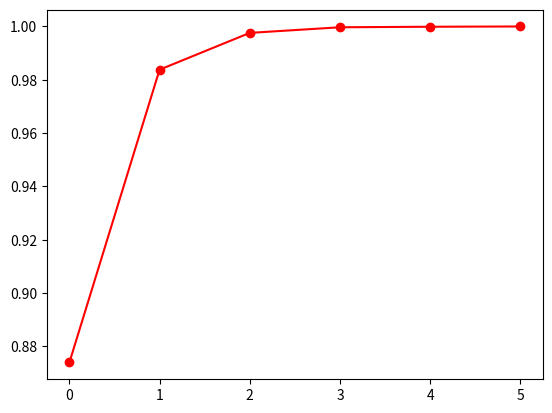

Generate this figure with matplotlib:
# [redacted]
import numpy as np
import matplotlib.pyplot as plt

LAMBDA = 3
MU = [2, 3, 4, 5]
prob = LAMBDA / MU[2]

# Exponential distribution
exp = np.random.exponential(1 / (MU[3] - LAMBDA), size=10000)
print(exp)
exp_array = np.zeros(6)
for i in range(6):
    exp_array[i] = (exp <= (i + 1)).sum() / 10000

plt.plot(np.arange(0, 6), exp_array, 'r-o')
plt.show()

# Geometric distribution
geo = np.random.geometric(1 - prob, size=10000)
print(max(geo))
geo_array = np.zeros(10)

for i in range(10):
    geo_array[i] = (geo == i+1).sum() / 10000

# print(geo_array)
# plt.plot(np.arange(1, 11), geo_array, 'g-o')
# plt.ylim((0, 1.0))
#
# plt.show()
